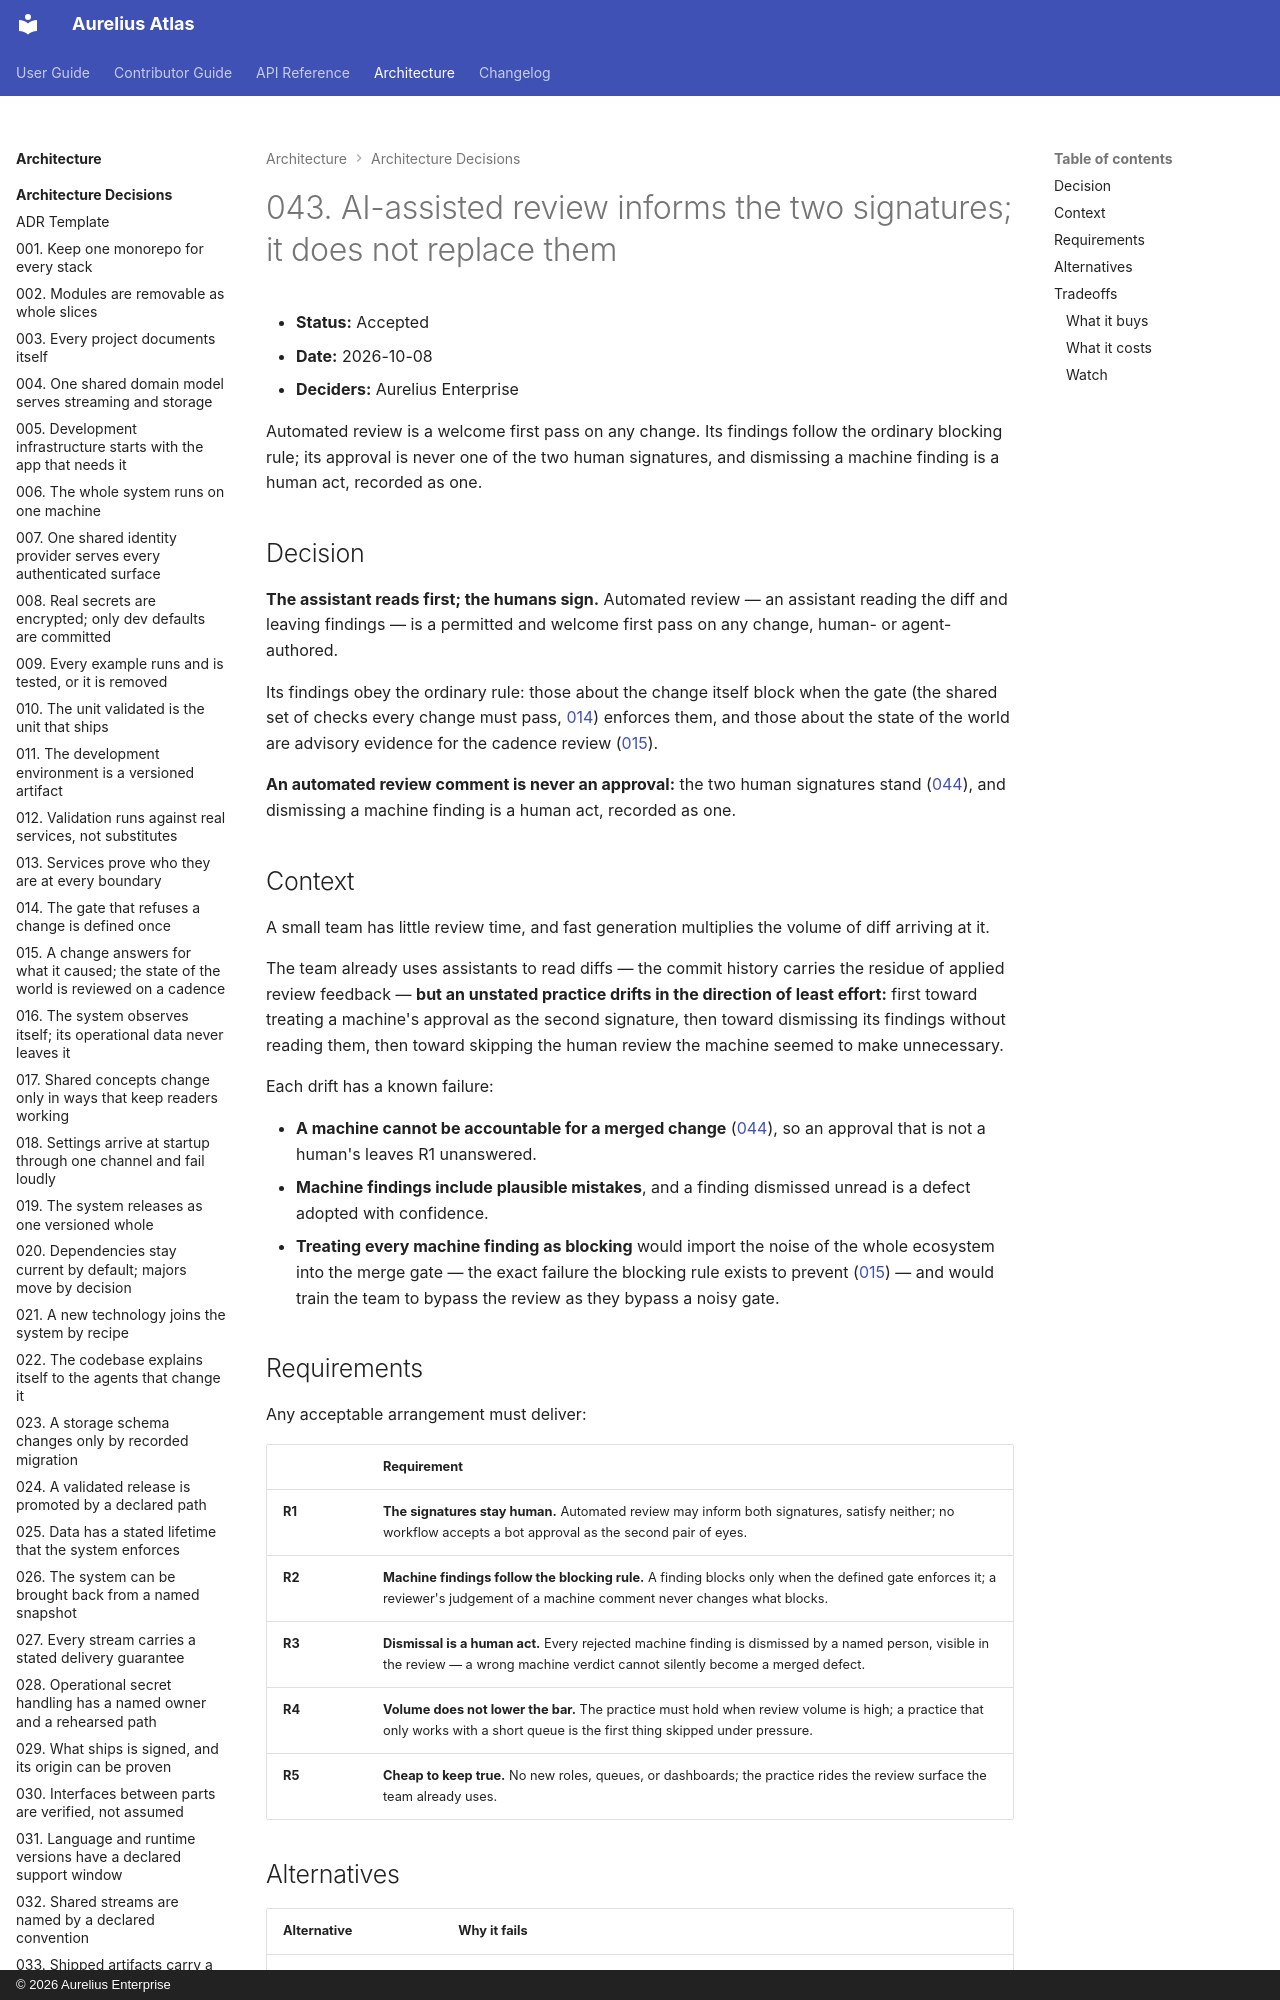

repository: aureliusenterprise/aurelius-atlas · page: architecture/adr/043-ai-assisted-review-informs-the-signatures-it-does-not-replace-them/index.html · generator: mkdocs · copyright: © 2026 Aurelius Enterprise

# 043. AI-assisted review informs the two signatures; it does not replace them

- **Status:** Accepted
- **Date:** 2026-10-08
- **Deciders:** Aurelius Enterprise

Automated review is a welcome first pass on any change. Its findings follow the
ordinary blocking rule; its approval is never one of the two human signatures,
and dismissing a machine finding is a human act, recorded as one.

## Decision

**The assistant reads first; the humans sign.** Automated review — an assistant
reading the diff and leaving findings — is a permitted and welcome first pass
on any change, human- or agent-authored.

Its findings obey the ordinary rule:
those about the change itself block when the gate (the shared set of checks
every change must pass, [014](./014-the-gate-is-defined-once-and-runs-everywhere.md))
enforces them, and those
about the state of the world are advisory evidence for the cadence review
([015](./015-a-change-answers-for-what-it-caused.md)).

**An automated review comment is never an approval:** the two human signatures
stand ([044](./044-every-change-carries-two-human-signatures.md)), and
dismissing a machine finding is a human act, recorded as one.

## Context

A small team has little review time, and fast generation
multiplies the volume of diff arriving at it.

The team already uses assistants to read diffs — the commit history carries the
residue of applied review feedback — **but an unstated practice drifts in the
direction of least effort:** first toward treating a machine's approval as the
second signature, then toward dismissing its findings without reading them,
then toward skipping the human review the machine seemed to make unnecessary.

Each drift has a known failure:

- **A machine cannot be accountable for a merged change**
  ([044](./044-every-change-carries-two-human-signatures.md)), so an approval
  that is not a human's leaves R1 unanswered.
- **Machine findings include plausible mistakes**, and a finding dismissed
  unread is a defect adopted with confidence.
- **Treating every machine finding as blocking** would import the noise of the whole ecosystem
  into the merge gate — the exact failure the blocking rule exists to prevent
  ([015](./015-a-change-answers-for-what-it-caused.md)) — and would train the
  team to bypass the review as they bypass a noisy gate.
